Image classification data set "augmented" (haneens5905/MSI-System on GitHub). Class labels (6): cardboard, glass, metal, paper, plastic, trash.

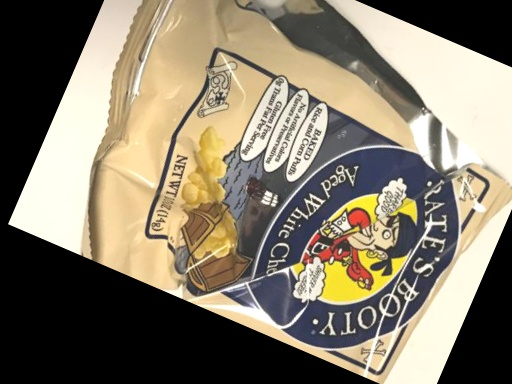
Label: trash

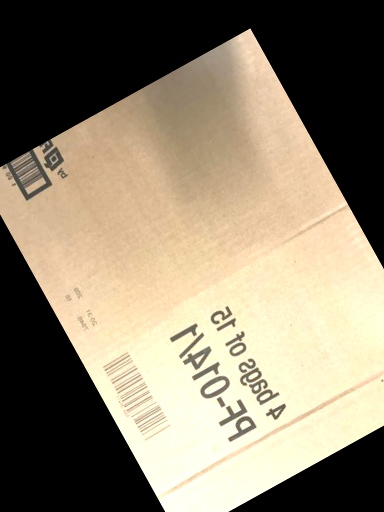
Label: cardboard

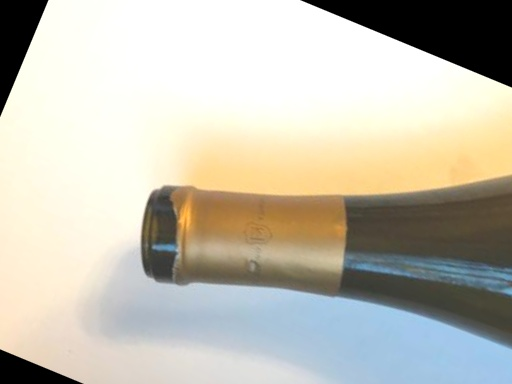
Label: glass

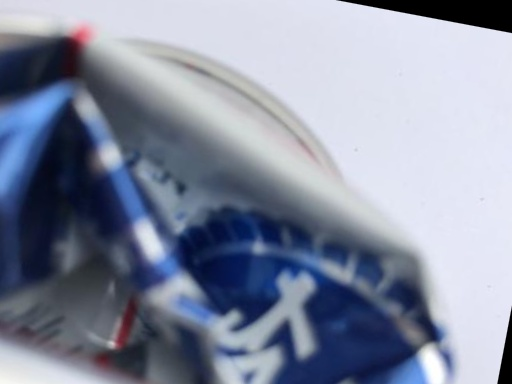
Label: metal

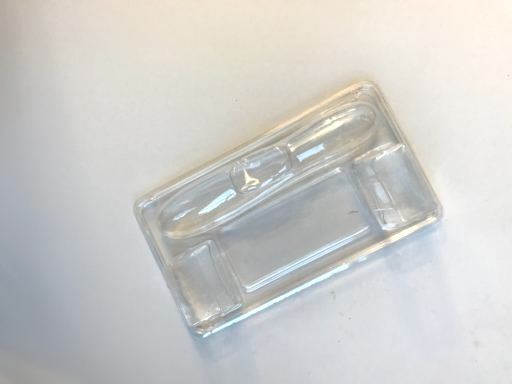
Label: plastic

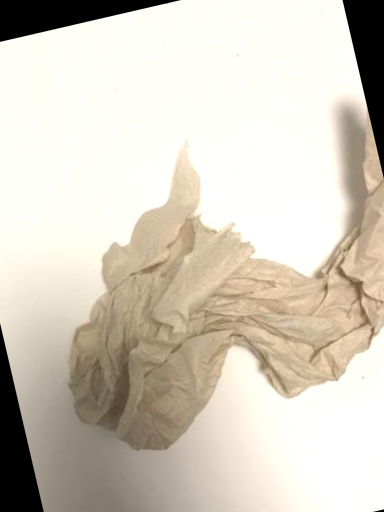
Label: trash
